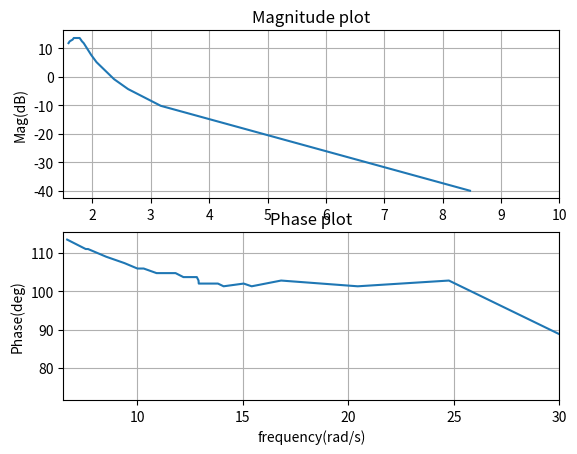

Reproduce this figure in Python.


import numpy as np
import matplotlib.pyplot as plt
from pylab import*

#if using termu
#import subprocess
#import shlex
#end if


subplot(2,1,1)
x=[1.59,1.61,1.66,1.68,1.78,1.8,1.82,1.85,1.98,2.07,2.37,2.61,3.17,8.47]
y=[11.84,12.48,13.08,13.64,13.64,13.08,12.48,11.84,7.640,5.153,-0.81,-4.29,-10.17,-40]
plt.plot(x,y)
plt.xlim(1.5,10)
plt.ylabel('Mag(dB)')
plt.title('Magnitude plot')
plt.grid() 

subplot(2,1,2)
x=[6.684,7.563,7.673,8.532,9.401,10.011,10.310,10.920,11.360,11.820,12.192,12.828,12.908,12.9185,13.827,14.097,15.046,15.426,16.820,20.450,24.770,34.139,40.910,58.440]
y=[113.49,111.03,111.03,109.02,107.35,105.94,105.94,104.74,104.74,104.74,103.70,103.70,102.80,102.01,102.01,101.30,102.01,101.30,102.80,101.30,102.80,77.73,78.46,73.61]
plt.plot(x,y)
plt.xlim(6.5,30)
plt.xlabel('frequency(rad/s)')
plt.ylabel('Phase(deg)')
plt.title('Phase plot')
plt.grid() 

#if using termux
#plt.savefig('./figs/ee18btech11020/Figure_2.pdf')
#plt.savefig('./figs/ee18btech11020/Figure_2.eps')
#subprocess.run(shlex.split("termux-open ./figs/ee18btech11020/Figure_2.pdf"))

#else

plt.show()
